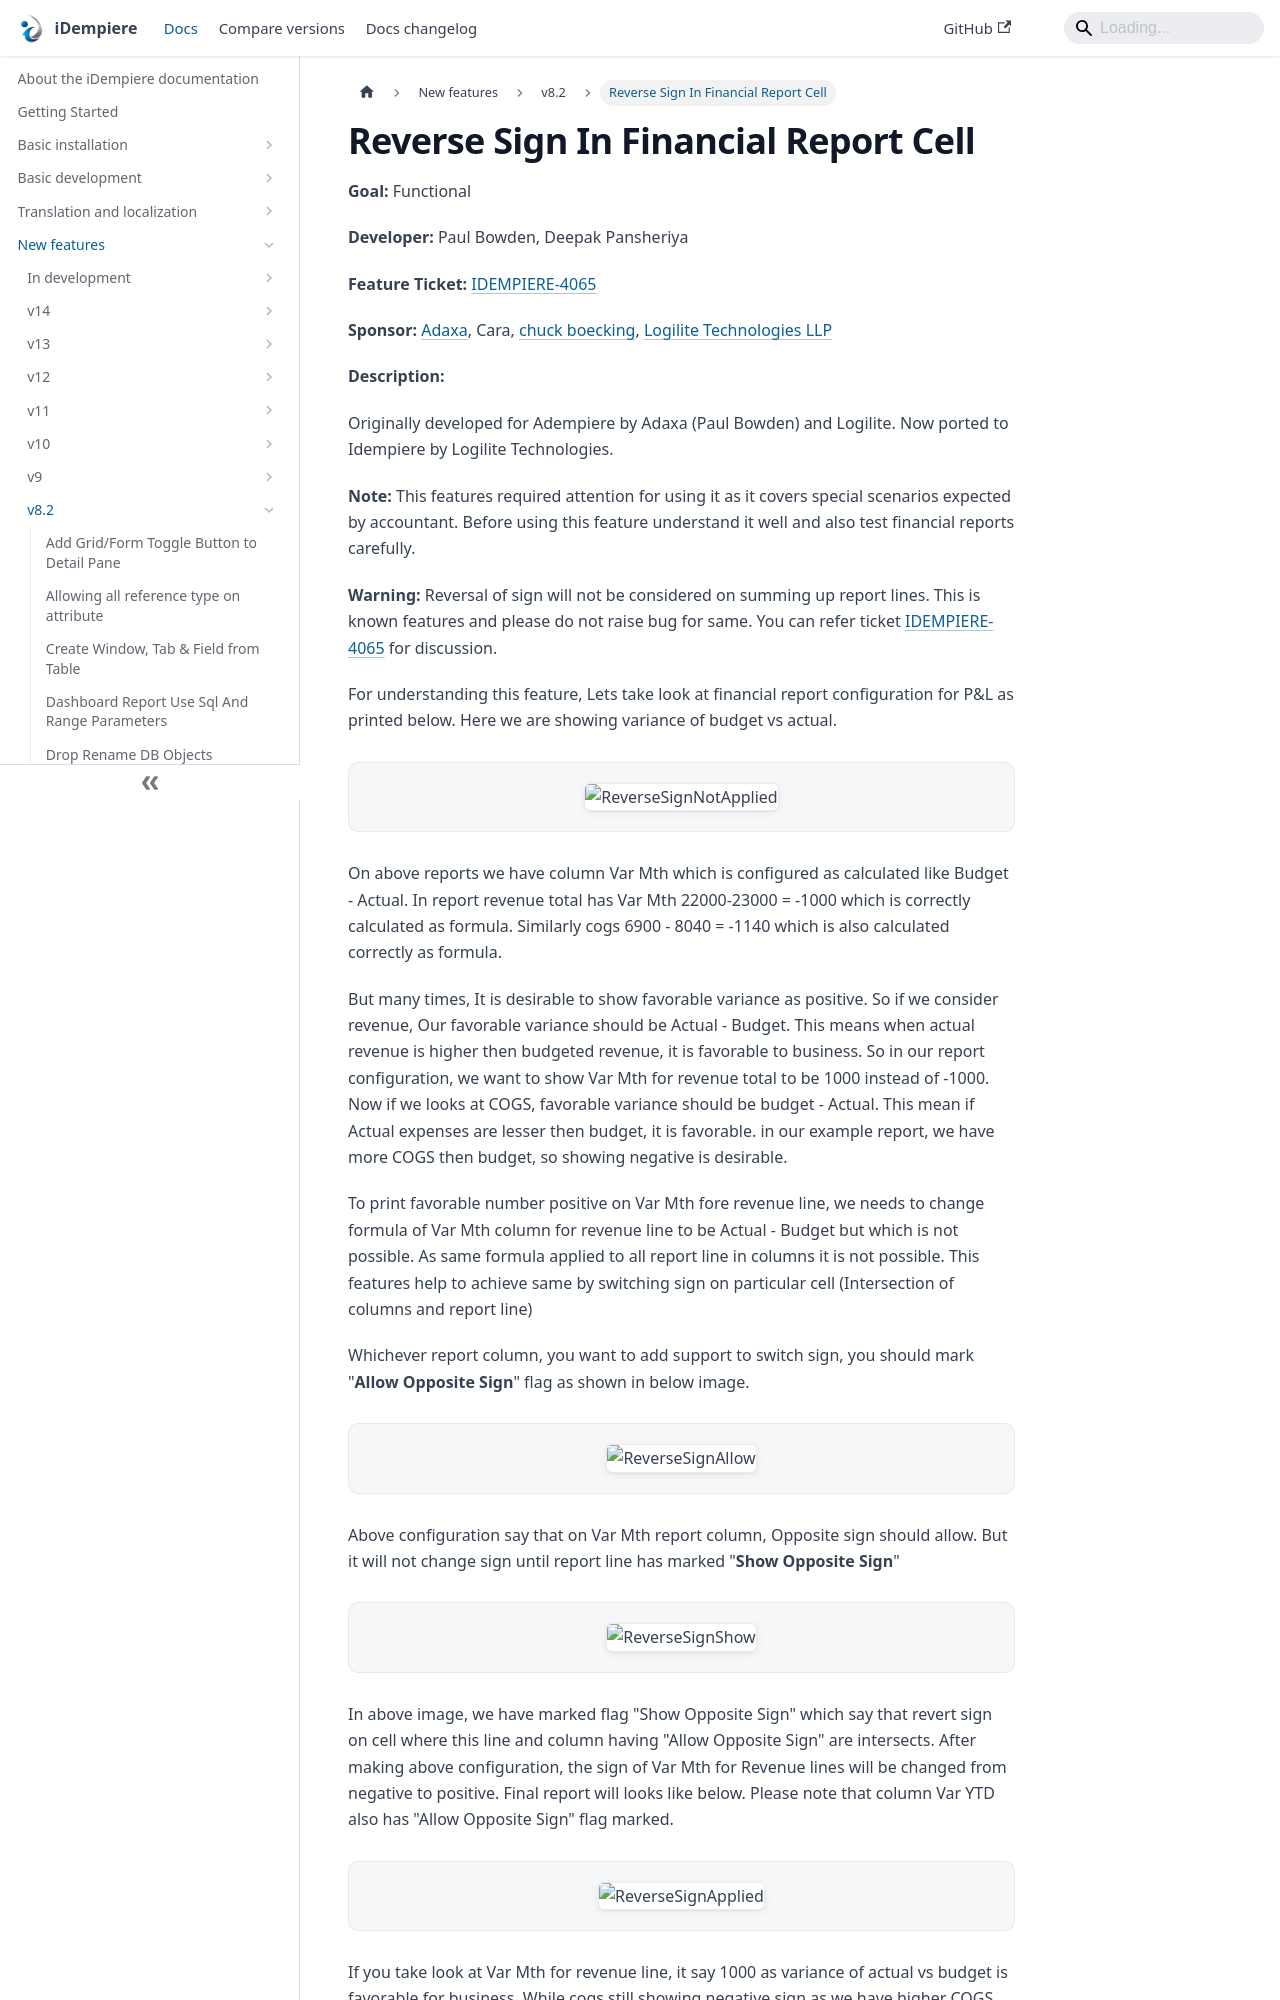

repository: idempiere/idempiere.github.io · page: docs/new-features/v8.2/reverse-sign-in-financial-report-cell.html · generator: docusaurus

---
sidebar_position: 11
sidebar_label: "Reverse Sign In Financial Report Cell"
description: "Reverse Sign In Financial Report Cell: a New Feature in iDempiere 8.2."
tags: [functional]
---
# Reverse Sign In Financial Report Cell

**Goal:** Functional

**Developer:** Paul Bowden, Deepak Pansheriya

**Feature Ticket:** [IDEMPIERE-4065](http://idempiere.atlassian.net/browse/IDEMPIERE-4065)

**Sponsor:** [Adaxa](http://www.adaxa.com/), Cara, [chuck boecking](https://www.chuckboecking.com/), [Logilite Technologies LLP](http://www.logilite.com)

**Description:**

Originally developed for Adempiere by Adaxa (Paul Bowden) and Logilite.  Now ported to Idempiere by Logilite Technologies.

**Note:** This features required attention for using it as it covers special scenarios expected by accountant. Before using this feature understand it well and also test financial reports carefully.

**Warning:** Reversal of sign will not be considered on summing up report lines. This is known features and please do not raise bug for same. You can refer ticket [IDEMPIERE-4065](http://idempiere.atlassian.net/browse/IDEMPIERE-4065) for discussion.

For understanding this feature, Lets take look at financial report configuration for P&L as printed below. Here we are showing variance of budget vs actual.

![ReverseSignNotApplied](pathname:///img/new-features/v8.2/ReverseSignNotApplied.png)

On above reports we have column Var Mth which is configured as calculated like Budget - Actual. In report revenue total has Var Mth 22000-23000 = -1000 which is correctly calculated as formula. Similarly cogs  6900 - 8040 = -1140 which is also calculated correctly as formula.

But many times, It is desirable to show favorable variance as positive. So if we consider revenue, Our favorable variance should be Actual - Budget. This means when actual revenue is higher then budgeted revenue, it is favorable to business. So in our report configuration, we want to show Var Mth for revenue total to be 1000 instead of -1000. Now if we looks at COGS, favorable variance should be budget - Actual. This mean if Actual expenses are lesser then budget, it is favorable. in our example report, we have more COGS then budget, so showing negative is desirable.

To print favorable number positive on Var Mth fore revenue line, we needs to change formula of Var Mth column for revenue line to be Actual - Budget but which is not possible. As same formula applied to all report line in columns it is not possible. This features help to achieve same by switching sign on particular cell (Intersection of columns and report line)

Whichever report column, you want to add support to switch sign, you should mark "**Allow Opposite Sign**" flag as shown in below image.

![ReverseSignAllow](pathname:///img/new-features/v8.2/ReverseSignAllow.png)
